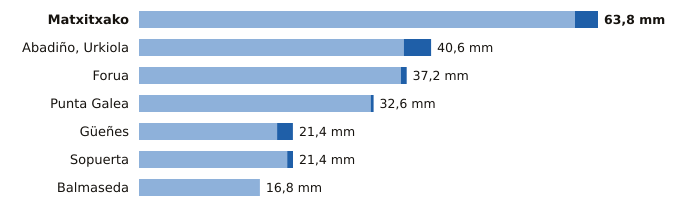

Values plotted in this chart, from the file beside it:
estacion, provincia, indicativo, mm_6_dias_anteriores, mm_hoy, mm_7_dias, horas_de_hoy
Matxitxako, Bizkaia, 1057B, 60.6, 3.2, 63.8, 12
Abadiño, Urkiola, Bizkaia, 1069Y, 36.8, 3.8, 40.6, 12
Forua, Bizkaia, 1056K, 36.4, 0.8, 37.2, 12
Punta Galea, Bizkaia, 1059X, 32.2, 0.4, 32.6, 12
Güeñes, Bizkaia, 1078I, 19.2, 2.2, 21.4, 12
Sopuerta, Bizkaia, 1083B, 20.6, 0.8, 21.4, 12
Balmaseda, Bizkaia, 1078C, 16.8, 0.0, 16.8, 12
